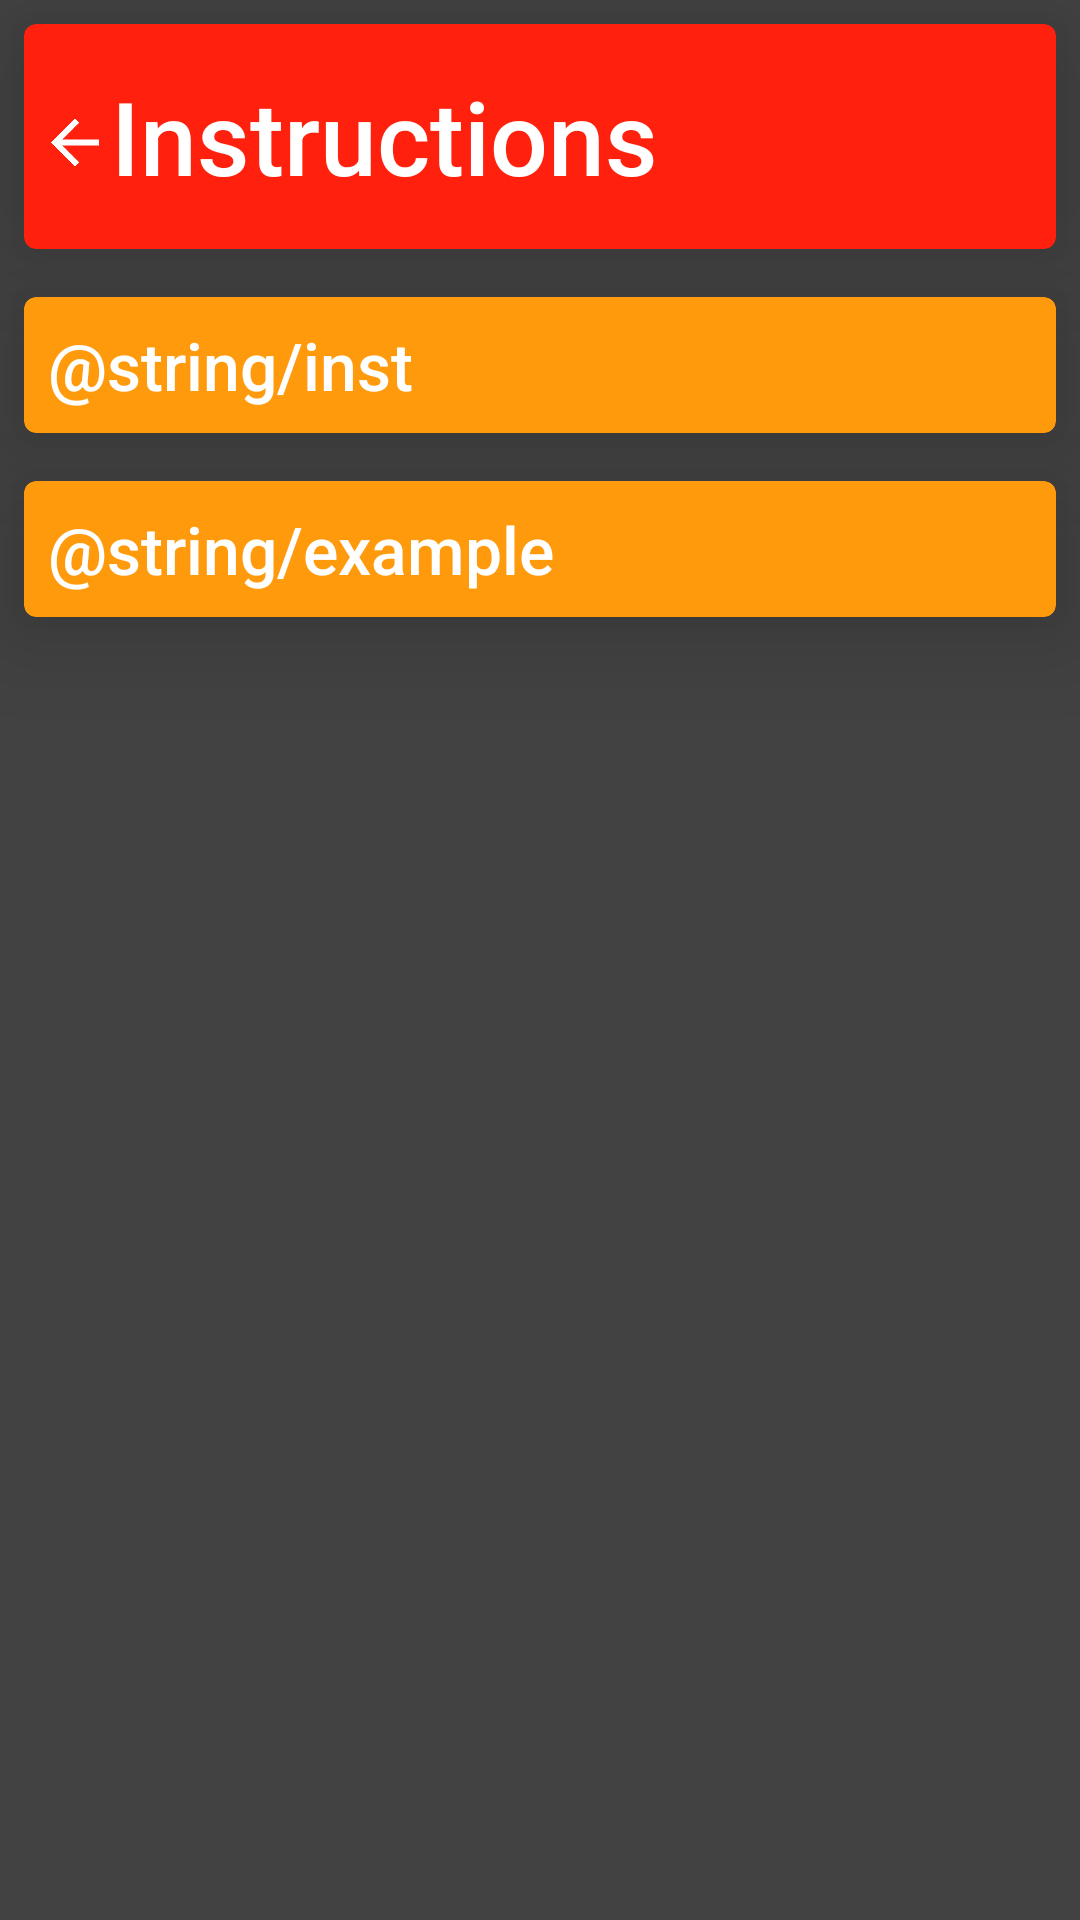

Reconstruct the res/layout file that produces this screen, plus the resources it refers to.
<!-- AndroidManifest.xml: application theme Theme.SecurityOperationsDefense -->
<!-- res/layout/activity_instructions.xml -->
<?xml version="1.0" encoding="utf-8"?>
<androidx.constraintlayout.widget.ConstraintLayout
    xmlns:android="http://schemas.android.com/apk/res/android"
    xmlns:app="http://schemas.android.com/apk/res-auto"
    xmlns:tools="http://schemas.android.com/tools"
    android:layout_width="match_parent"
    android:layout_height="match_parent"
    android:theme="@style/ThemeOverlay.SecurityOperationsDefense.FullscreenContainer">

    <LinearLayout
        android:layout_width="match_parent"
        android:layout_height="match_parent"
        android:orientation="vertical"
        tools:layout_editor_absoluteX="8dp"
        android:background="@color/cardview_dark_background">
        <com.google.android.material.card.MaterialCardView
            android:layout_width="match_parent"
            android:layout_height="75dp"
            android:elevation="20dp"
            app:cardElevation="20dp"
            android:layout_gravity="center_horizontal"
            android:layout_margin="8dp"
            android:backgroundTint="@color/primary"
            app:layout_constraintTop_toTopOf="parent">

            <TableRow
                android:id="@+id/topBar"
                android:layout_width="match_parent"
                android:layout_height="match_parent"
                android:elevation="20dp">

                <ImageView
                    android:id="@+id/instArrow"
                    android:layout_width="wrap_content"
                    android:layout_height="match_parent"
                    android:clickable="true"
                    android:layout_marginLeft="5dp"
                    android:layout_marginTop="4dp"
                    android:contentDescription="@string/nav_header_desc"
                    app:srcCompat="@drawable/abc_vector_test" />

                <TextView
                    android:id="@+id/instLabel"
                    android:layout_height="wrap_content"
                    android:layout_width="wrap_content"
                    android:layout_gravity="center_vertical"
                    android:text="Instructions"
                    android:fontFamily="sans-serif-medium"
                    android:textAppearance="@style/TextAppearance.AppCompat.Display1"
                    android:textColor="@color/white"
                />

            </TableRow>
        </com.google.android.material.card.MaterialCardView>

        <com.google.android.material.card.MaterialCardView
            android:layout_width="match_parent"
            android:layout_height="wrap_content"
            android:elevation="20dp"
            app:cardElevation="20dp"
            android:layout_gravity="center_horizontal"
            android:layout_margin="8dp"
            android:backgroundTint="@color/secondary"
            app:layout_constraintTop_toTopOf="parent">

            <TextView
                android:layout_width="match_parent"
                android:layout_height="match_parent"
                android:layout_margin="8dp"
                android:text="@string/inst"
                android:textColor="@color/white"
                android:fontFamily="sans-serif-medium"
                android:textAppearance="@style/TextAppearance.AppCompat.Large"
                />
        </com.google.android.material.card.MaterialCardView>

        <com.google.android.material.card.MaterialCardView
            android:layout_width="match_parent"
            android:layout_height="wrap_content"
            android:elevation="20dp"
            app:cardElevation="20dp"
            android:layout_gravity="center_horizontal"
            android:layout_margin="8dp"
            android:backgroundTint="@color/secondary"
            app:layout_constraintTop_toTopOf="parent">

            <TextView
                android:layout_width="match_parent"
                android:layout_height="match_parent"
                android:layout_margin="8dp"
                android:text="@string/example"
                android:textColor="@color/white"
                android:fontFamily="sans-serif-medium"
                android:textAppearance="@style/TextAppearance.AppCompat.Large"
                />
        </com.google.android.material.card.MaterialCardView>
    </LinearLayout>
</androidx.constraintlayout.widget.ConstraintLayout>
<!-- resources referenced by this layout -->
<resources>
  <color name="primary">#FF210D</color>
  <color name="secondary">#FF9A0D</color>
  <color name="white">#FFFFFFFF</color>
  <string name="nav_header_desc">Navigation header</string>
  <style name="ThemeOverlay.SecurityOperationsDefense.FullscreenContainer" parent="Theme.SecurityOperationsDefense.Fullscreen">
  
      </style>
  <style name="Theme.SecurityOperationsDefense" parent="Theme.MaterialComponents.DayNight.DarkActionBar">
          
          <item name="colorPrimary">@color/primary</item>
          <item name="colorPrimaryVariant">#666666</item>
          <item name="colorOnPrimary">@color/white</item>
          
          <item name="colorSecondary">@color/secondary</item>
          <item name="colorSecondaryVariant">#666666</item>
          <item name="colorOnSecondary">@color/black</item>
          
          <item name="android:statusBarColor" tools:targetApi="l">?attr/colorPrimaryVariant</item>
          
          <item name="windowActionBar">false</item>
          <item name="windowNoTitle">true</item>
      </style>
  <style name="Theme.SecurityOperationsDefense.Fullscreen" parent="Theme.SecurityOperationsDefense">
          <item name="android:actionBarStyle">
              @style/Widget.Theme.SecurityOperationsDefense.ActionBar.Fullscreen
          </item>
          <item name="android:windowActionBarOverlay">false</item>
          <item name="android:windowBackground">@null</item>
      </style>
  <color name="black">#FF000000</color>
  <style name="Widget.Theme.SecurityOperationsDefense.ActionBar.Fullscreen" parent="Widget.AppCompat.ActionBar">
          <item name="android:background">@color/light_blue_900</item>
      </style>
  <color name="light_blue_900">#FF01579B</color>
</resources>
